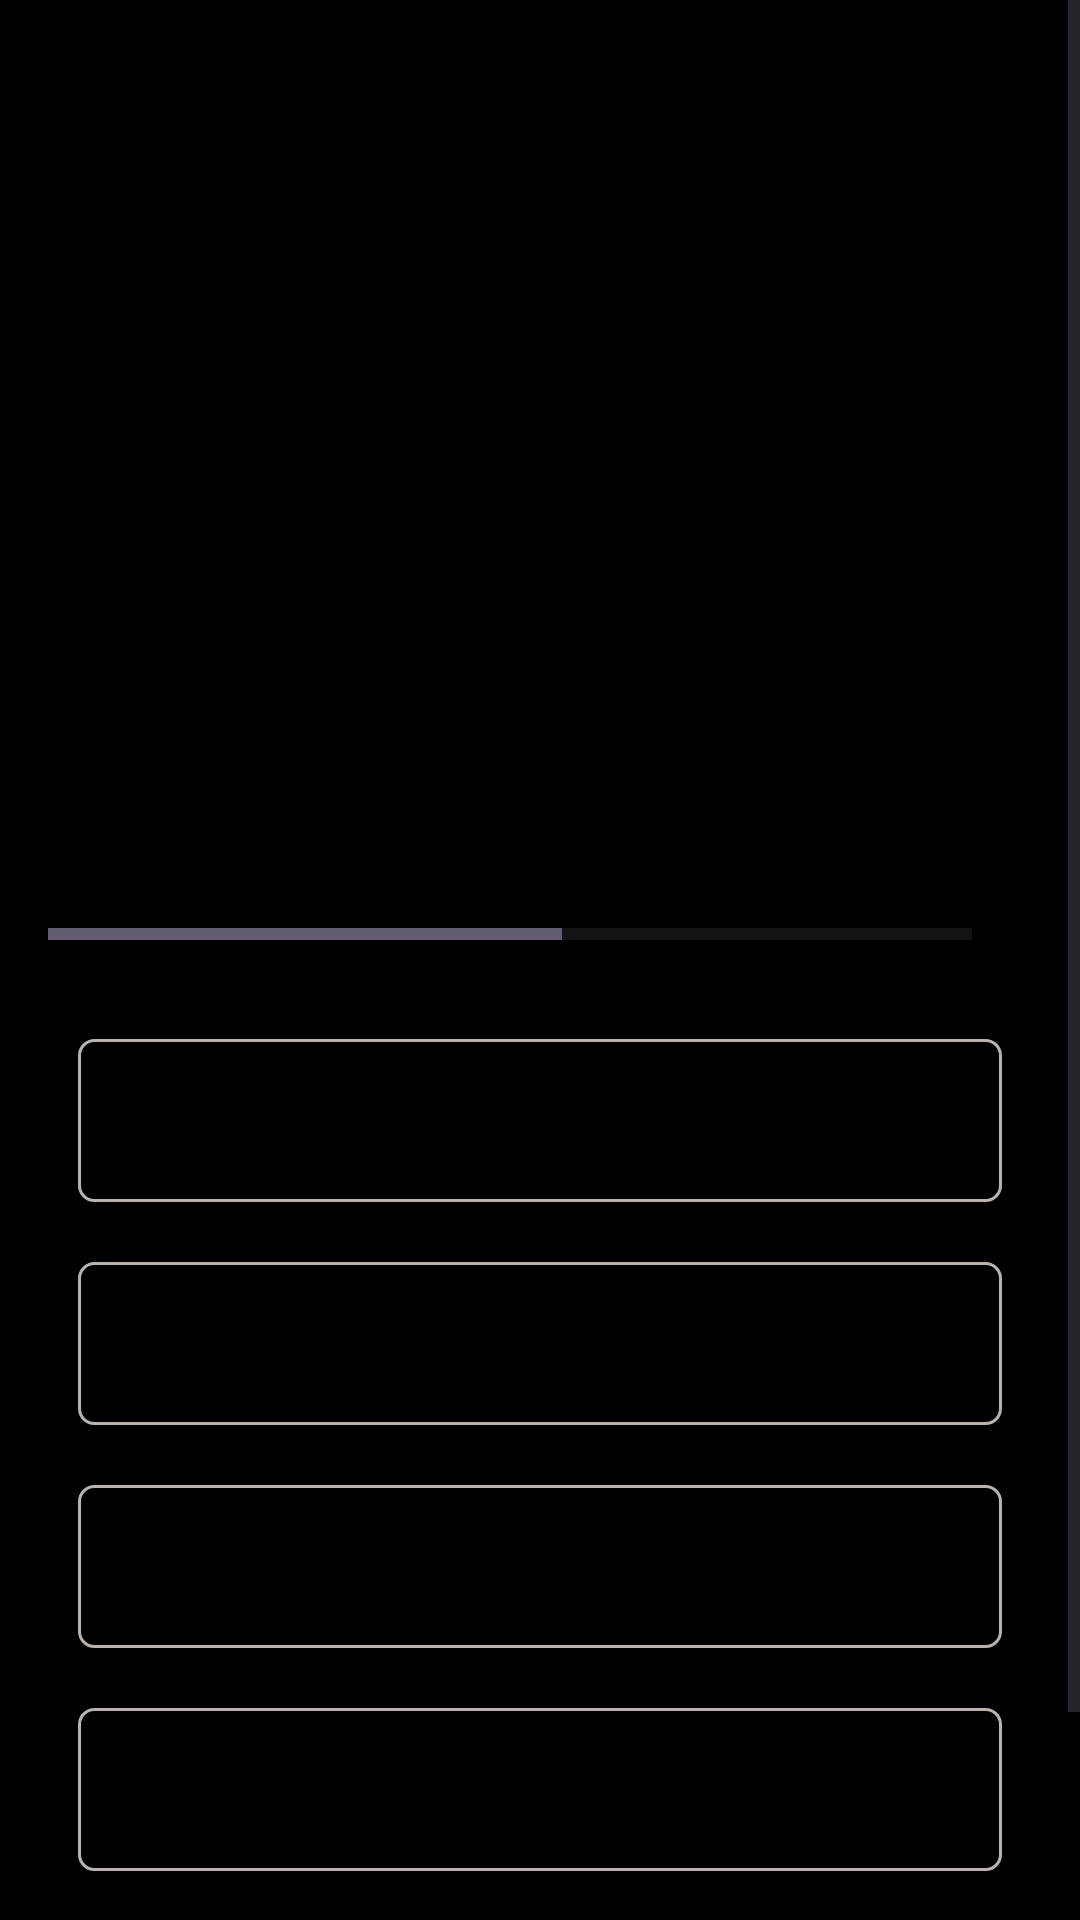

Write the Android layout XML for this screen, with the resource values it uses.
<!-- AndroidManifest.xml: application theme Theme.QuizApp -->
<!-- res/layout/activity_quiz_questions.xml -->
<?xml version="1.0" encoding="utf-8"?>
<ScrollView xmlns:android="http://schemas.android.com/apk/res/android"
    xmlns:app="http://schemas.android.com/apk/res-auto"
    xmlns:tools="http://schemas.android.com/tools"
    android:layout_width="match_parent"
    android:layout_height="match_parent"
    android:fillViewport="true"
    android:background="@color/black"
    tools:context=".QuizQuestionsActivity">

    <LinearLayout
        android:layout_width="match_parent"
        android:layout_height="wrap_content"
        android:gravity="center_horizontal"
        android:orientation="vertical"
        android:padding="16dp">

        <TextView
            android:layout_width="match_parent"
            android:layout_height="wrap_content"
            android:id="@+id/question"
            android:layout_margin="10dp"
            android:gravity="center"
            android:textSize="22sp"
            android:textColor="@color/white"
            tools:text="Wats dis">
        </TextView>

        <ImageView
            android:id="@+id/imageQuestion"
            android:layout_width="500dp"
            android:layout_height="200dp"
            android:layout_marginTop="5dp"
            android:contentDescription="Quiz Image"
            tools:src="@drawable/bred">
        </ImageView>

        <LinearLayout
            android:gravity="center_vertical"
            android:layout_marginTop="16dp"
            android:orientation="horizontal"
            android:layout_width="match_parent"
            android:layout_height="wrap_content">
            <ProgressBar
                android:id="@+id/progressBar"
                style="@style/Widget.AppCompat.ProgressBar.Horizontal"
                android:indeterminate="false"
                android:layout_width="0dp"
                android:layout_height="wrap_content"
                android:layout_weight="1"
                android:max="9"
                android:minHeight="50dp"
                android:progress="5">
            </ProgressBar>

            <TextView
                android:id="@+id/progressText"
                android:layout_width="wrap_content"
                android:layout_height="wrap_content"
                android:gravity="center"
                android:padding="10dp"
                android:textSize="14sp"
                tools:text="5/9"
                android:textColor="@color/white">
            </TextView>
        </LinearLayout>

        <TextView
            android:id="@+id/optionOne"
            android:layout_width="match_parent"
            android:layout_height="wrap_content"
            android:layout_margin="10dp"
            android:gravity="center"
            android:padding="15dp"
            android:textColor="@color/white"
            android:textSize="18sp"
            tools:text="Black Cat"
            android:background="@drawable/default_option_border_bg">
        </TextView>

        <TextView
            android:id="@+id/optionTwo"
            android:layout_width="match_parent"
            android:layout_height="wrap_content"
            android:layout_margin="10dp"
            android:gravity="center"
            android:padding="15dp"
            android:textColor="@color/white"
            android:textSize="18sp"
            tools:text="Black Cat"
            android:background="@drawable/default_option_border_bg">
        </TextView>

        <TextView
            android:id="@+id/optionThree"
            android:layout_width="match_parent"
            android:layout_height="wrap_content"
            android:layout_margin="10dp"
            android:gravity="center"
            android:padding="15dp"
            android:textColor="@color/white"
            android:textSize="18sp"
            tools:text="Black Cat"
            android:background="@drawable/default_option_border_bg">
        </TextView>

        <TextView
            android:id="@+id/optionFour"
            android:layout_width="match_parent"
            android:layout_height="wrap_content"
            android:layout_margin="10dp"
            android:gravity="center"
            android:padding="15dp"
            android:textColor="@color/white"
            android:textSize="18sp"
            tools:text="Black Cat"
            android:background="@drawable/default_option_border_bg">
        </TextView>
        
        <Button
            android:gravity="center"
            android:id="@+id/btnSubmit"
            android:layout_width="match_parent"
            android:layout_height="wrap_content"
            android:layout_margin="10dp"
            android:background="@color/design_default_color_primary"
            android:text="SUBMIT"
            android:textColor="@color/white"
            android:textSize="18sp"
            android:textStyle="bold">
        </Button>

    </LinearLayout>


</ScrollView>
<!-- resources referenced by this layout -->
<resources>
  <color name="black">#FF000000</color>
  <color name="white">#FFFFFFFF</color>
  <!-- drawable bred: jpg bitmap (drawable, 68110 bytes) -->
  <!-- drawable default_option_border_bg (drawable) -->
  <?xml version="1.0" encoding="utf-8"?>
  
  <shape xmlns:android="http://schemas.android.com/apk/res/android"
      android:shape="rectangle"
      >
      <stroke
          android:width="1dp"
          android:color="#B8B3AF">
      </stroke>
      <solid android:color="@color/black">
      </solid>
      <corners
          android:radius="5dp">
      </corners>
  </shape>
  <style name="Theme.QuizApp" parent="Base.Theme.QuizApp" />
  <style name="Base.Theme.QuizApp" parent="Theme.Material3.DayNight.NoActionBar">
          <item name="colorPrimary">#00A878</item>
          <item name="colorPrimaryVariant">#00db9c</item>
          <item name="android:windowFullscreen">true</item>
  
          
          
      </style>
</resources>
